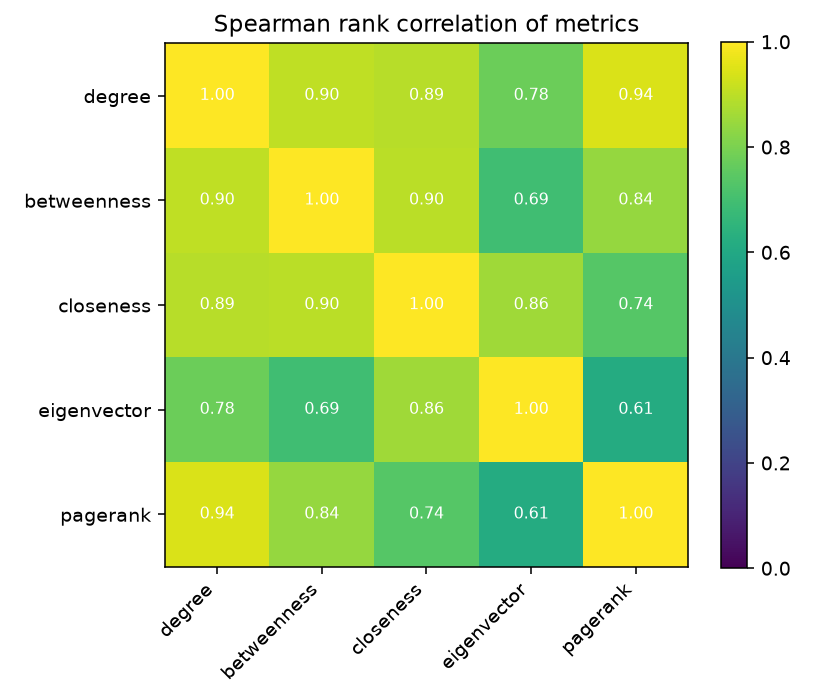

The data file committed next to this chart (first rows):
, degree, betweenness, closeness, eigenvector, pagerank
degree, 1.0, 0.9049, 0.8945, 0.7764, 0.9419
betweenness, 0.9049, 1.0, 0.898, 0.6939, 0.8417
closeness, 0.8945, 0.898, 1.0, 0.8563, 0.7373
eigenvector, 0.7764, 0.6939, 0.8563, 1.0, 0.6143
pagerank, 0.9419, 0.8417, 0.7373, 0.6143, 1.0
